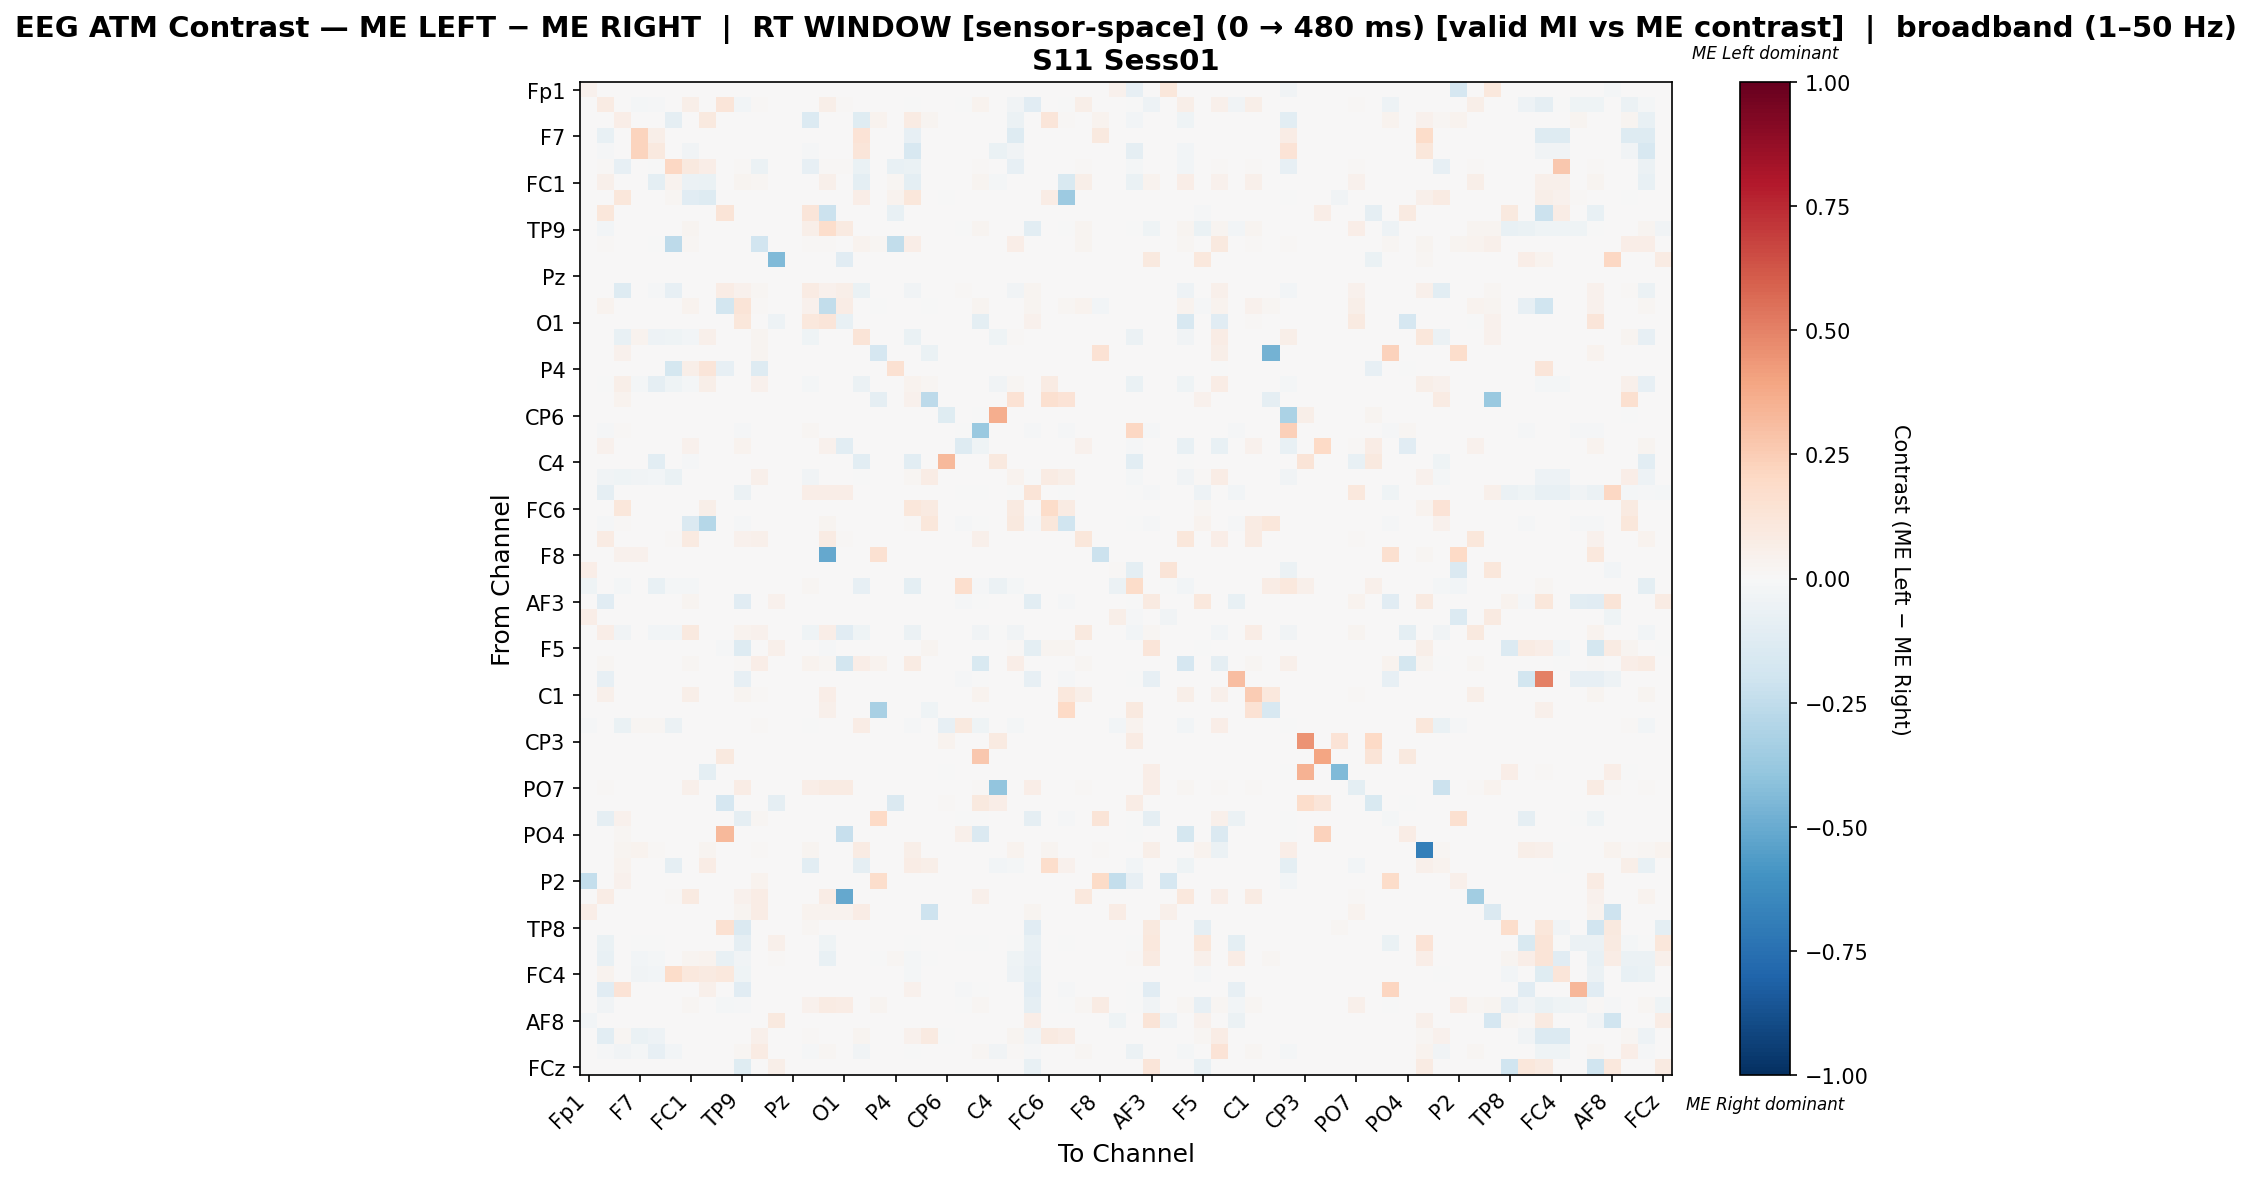

The data file committed next to this chart (first rows):
, Fp1, Fz, F3, F7, FT9, FC5, FC1, C3, T7, TP9, CP5, CP1, Pz, P3, P7, O1, Oz, O2, P4, P8, TP10, CP6, CP2
Fp1, 0.0449, 0.0, 0.0, 0.0, 0.0, 0.0, 0.0, 0.0, 0.0, 0.0, 0.0, 0.0, 0.0, 0.0, 0.0, 0.0, 0.0, 0.0, 0.0, 0.0, 0.0, 0.0, 0.0
Fz, 0.0, 0.08069, 0.0, -0.01875, -0.008333, 0.00692, 0.05767, 0.0, 0.1176, -0.0302, 0.01384, 0.0, 0.0, 0.0, 0.05767, 0.008074, 0.0, 0.0, 0.0, -0.00625, 0.0, 0.0, -0.004167
F3, 0.0, 0.0, 0.06886, 0.0, 0.0, -0.09147, 0.0, 0.09561, 0.0, 0.0, 0.0, 0.0, 0.0, -0.1377, 0.0, 0.0, -0.1181, 0.03143, 0.0, 0.08173, 0.02489, 0.0, 0.003929
F7, 0.0, -0.0709, 0.0, 0.2202, 0.06013, 0.0, 0.0, 0.0, 0.0, 0.0, 0.0, 0.0, 0.0, 0.002315, 0.002315, 0.002315, 0.1366, 0.0, 0.0, -0.08068, 0.0, 0.0, 0.0
FT9, 0.0, -0.01216, 0.0, 0.2219, 0.09417, 0.0, -0.03649, 0.0, 0.0, 0.0, 0.0, 0.0, 0.0, -0.009557, 0.0, 0.0, 0.1189, 0.0, 0.0, -0.1581, 0.0, 0.0, 0.0
FC5, 0.0, 0.01241, -0.08455, 0.0, -0.000813, 0.2107, 0.09926, 0.06948, 0.0, 0.01241, -0.05854, 0.0, 0.0, -0.08537, 0.01241, 0.01241, -0.06748, 0.0, -0.07642, -0.06748, 0.0, 0.0, 0.0
FC1, 0.0, 0.04713, 0.0, 0.0, -0.09417, 0.03512, -0.05969, -0.06612, 0.0, 0.02588, 0.02033, 0.0, 0.0, 0.0, 0.04806, 0.00647, -0.09417, 0.0, 0.02033, -0.09417, 0.0, 0.0, 0.0
C3, 0.0, 0.0, 0.1127, 0.0, 0.0, 0.02006, -0.1149, -0.1319, 0.0, 0.0, 0.0, 0.0, 0.0, 0.0, 0.0, 0.0, 0.07022, 0.0, 0.03164, 0.1111, 0.0, -0.00274, 0.0
T7, 0.0, 0.111, 0.001088, 0.0, 0.0, 0.0, 0.0, 0.0, 0.1326, 0.0, 0.0, 0.0, 0.0, 0.1186, -0.2185, 0.0, 0.0, 0.0, -0.07692, 0.0, 0.0, 0.0, 0.001088
TP9, 0.0, -0.03107, 0.0, 0.0, 0.0, 0.005871, 0.02642, 0.0, 0.0, 0.00525, 0.0, 0.0, 0.0, 0.05675, 0.1761, 0.09198, 0.0, 0.0, 0.0, 0.0, 0.0, 0.0, -0.003876
CP5, 0.0, 0.009972, 0.0, 0.0, -0.00365, -0.2591, 0.01709, 0.0, 0.0, 0.0, -0.1888, 0.0, 0.0, 0.01131, 0.01068, 0.0, 0.0341, 0.02208, -0.2482, 0.06401, 0.0, 0.0, 0.0
CP1, 0.0, 0.0, 0.0, 0.0, 0.0, 0.0, 0.0, 0.0, 0.0, 0.0, 0.0, -0.4385, 0.0, 0.0, 0.0, -0.1116, 0.0, 0.0, 0.0, 0.0, 0.0, 0.0, 0.0
Pz, 0.0, 0.0, 0.0, 0.0, 0.0, 0.0, 0.0, 0.0, 0.0, 0.0, 0.0, 0.0, 0.0, 0.0, 0.0, 0.0, 0.0, 0.0, 0.0, 0.0, 0.0, 0.0, 0.0
P3, 0.0, 0.0, -0.1274, 0.0, -0.009926, -0.08519, 0.0, 0.0, 0.074, 0.04149, 0.01591, 0.0, 0.0, 0.08583, 0.04564, 0.06224, -0.06738, 0.0, 0.0, -0.03695, 0.0, 0.0, 0.01037
P7, 0.0, 0.03672, 0.0, 0.0, 0.0, 0.00432, 0.03672, 0.0, -0.1868, 0.1303, 0.009359, 0.0, 0.0, 0.0468, -0.249, 0.07271, 0.0, -0.001495, 0.0, 0.0, -0.001495, 0.0, 0.0
O1, 0.0, 0.007109, 0.0, 0.0, 0.0, 0.007109, 0.007109, 0.0, 0.0, 0.1126, 0.0, -0.05024, 0.0, 0.1078, 0.1197, -0.07147, 0.0, 0.0, 0.0, 0.0, 0.0, 0.0, 0.0
Oz, 0.0, 0.0, -0.07661, 0.0326, -0.0481, -0.04678, -0.02456, 0.05115, 0.0, 0.0, 0.03092, 0.0, 0.0, -0.04149, 0.0, 0.0, 0.1322, 0.0, 0.0, -0.06405, 0.0, 0.0, 0.0
O2, 0.0, 0.0, 0.04149, 0.0, 0.0, 0.0, 0.0, 0.0, 0.0, 0.0, 0.02593, 0.0, 0.0, 0.0, 0.0, 0.0, 0.0, -0.1702, 0.0, 0.0, -0.06507, 0.0, 0.0
P4, 0.0, 0.0, 0.0, 0.0, 0.0, -0.1725, 0.06024, 0.1235, -0.0789, 0.0, -0.1284, 0.0, 0.0, 0.0, 0.0, 0.0, 0.0, 0.0, 0.1552, 0.0, 0.0, 0.0, 0.0
P8, 0.0, -0.005635, 0.05998, -0.01742, -0.09324, -0.04252, -0.02152, 0.0622, 0.0, 0.0, 0.04161, 0.0, 0.0, -0.02319, 0.0, 0.0, -0.06245, 0.0, 0.0, 0.03257, 0.01708, 0.0, 0.0
TP10, 0.0, 0.0, 0.03801, 0.0, 0.0, 0.0, 0.0, 0.0, 0.0, 0.0, 0.001056, 0.0, 0.0, 0.0, 0.0, 0.0, 0.0, -0.0885, 0.0, 0.03907, -0.2623, 0.0, 0.0
CP6, 0.0, 0.0, 0.0, 0.0, 0.0, 0.0, 0.0, 0.0, 0.0, 0.0, 0.0, 0.0, 0.0, 0.0, 0.0, 0.0, 0.0, 0.0, 0.0, 0.0, 0.0, -0.1249, 0.0
CP2, 0.0, -0.0117, 0.007962, 0.0, 0.0, 0.0, 0.0, 0.0, 0.0, -0.0117, 0.001592, 0.0, 0.0, 0.0207, 0.0, 0.0, 0.0, 0.001592, 0.0, 0.0, 0.0, 0.0, -0.0007543
Cz, 0.0, 0.04005, 0.0, 0.0, 0.0, 0.007509, 0.04005, 0.0, 0.0, 0.03504, 0.0, 0.0, 0.0, 0.0, 0.04005, -0.1074, 0.0, 0.0, 0.0, 0.0, 0.0, 0.0, -0.1328
C4, 0.0, 0.0, 0.0, 0.0, -0.1019, 0.0, -0.01359, 0.0, 0.0, 0.0, 0.0, 0.0, 0.0, 0.0, 0.0, 0.0, -0.1019, 0.0, 0.0, -0.1019, 0.0, 0.323, 0.0
T8, 0.0, -0.03664, -0.04273, -0.03398, -0.02398, -0.06795, 0.0, 0.0, 0.0, 0.0, 0.04885, 0.0, 0.0, -0.0336, 0.0, 0.0, -0.001768, 0.0, 0.0, 0.01732, 0.07461, 0.0, 0.0
FT10, 0.0, -0.09179, 0.0, 0.0, 0.0, 0.0, 0.0, 0.0, 0.0, -0.0603, 0.0, 0.0, 0.0, 0.06375, 0.06375, 0.06375, 0.0, 0.0, 0.0, 0.0, 0.0, 0.0, -0.003421
FC6, 0.0, 0.0, 0.1098, 0.0, 0.0, 0.0, 0.0, 0.05519, 0.0, 0.0, 0.0, 0.0, 0.0, 0.0, 0.0, 0.0, 0.0, 0.0, 0.0, 0.1104, 0.09199, 0.0, 0.0
FC2, 0.0, -0.01268, 0.01108, 0.0, 0.0, 0.0, -0.1416, -0.2833, 0.0, -0.01268, 0.0, 0.0, 0.0, 0.0, 0.02387, 0.0, 0.0, 0.0, 0.0, 0.01194, 0.1117, 0.0, -0.01268
F4, 0.0, 0.07822, 0.0, 0.0, 0.0, 0.009202, 0.09356, 0.0, 0.0, 0.04294, 0.05368, 0.0, 0.0, 0.0, 0.07975, 0.01074, 0.0, 0.0, 0.0, 0.0, 0.0, 0.0, 0.0
F8, 0.0, 0.0, 0.04507, 0.04131, 0.0, 0.0, 0.0, 0.0, 0.0, 0.0, 0.0, 0.0, 0.0, 0.0, -0.5152, 0.0, 0.0, 0.1512, 0.0, 0.0, 0.0, 0.0, 0.0
Fp2, 0.06721, 0.0, 0.0, 0.0, 0.0, 0.0, 0.0, 0.0, 0.0, 0.0, 0.0, 0.0, 0.0, 0.0, 0.0, 0.0, 0.0, 0.0, 0.0, 0.0, 0.0, 0.0, 0.0
AF7, -0.0392, 0.0, -0.02145, 0.0, -0.0747, -0.02145, -0.02293, 0.0, 0.0, 0.0, 0.001185, 0.0, 0.0, 0.01646, 0.0, 0.0, -0.0787, 0.0, 0.0, -0.09615, 0.00237, 0.0, 0.17
AF3, 0.0, -0.1141, 0.0, 0.0, 0.0, 0.0, 0.02384, 0.0, 0.0, -0.1141, 0.0, 0.04529, 0.0, 0.0, 0.0, 0.0, 0.0, 0.0, 0.0, 0.0, 0.0, 0.0, -0.009646
AFz, 0.06985, 0.0, 0.0, 0.0, 0.0, 0.0, 0.0, 0.0, 0.0, 0.0, 0.0, 0.0, 0.0, 0.0, 0.0, 0.0, 0.0, 0.0, 0.0, 0.0, 0.0, 0.0, 0.0
F1, 0.0, 0.06773, -0.03539, 0.0, -0.02429, -0.02742, 0.09695, 0.0, 0.0, 0.03718, 0.04648, 0.0, 0.0, -0.04303, 0.06906, -0.1115, -0.04441, 0.0, 0.0, -0.05968, 0.0, 0.0, 0.0
F5, 0.0, 0.0, 0.0, 0.0, 0.0, 0.0, 0.0, 0.0, -0.008424, -0.1252, 0.0, 0.05407, 0.0, 0.0, -0.008424, 0.0, 0.0, 0.0, 0.0, 0.0, 0.02601, 0.0, 0.0
FT7, 0.0, 0.02192, 0.0, 0.0, 0.0, 0.00299, 0.02192, 0.0, 0.0, 0.01395, 0.06527, 0.0, 0.0, 0.03787, 0.02192, -0.1865, 0.06677, 0.03338, 0.0, 0.08072, 0.0, 0.0, 0.0
FC3, 0.0, -0.07823, 0.0, 0.0, 0.0, 0.0, 0.0, 0.0, 0.0, -0.07823, 0.0, 0.0, 0.0, 0.0, 0.0, 0.0, 0.0, 0.0, 0.0, 0.0, 0.0, 0.0, -0.0102
C1, 0.0, 0.05374, 0.0, 0.0, 0.0, 0.006322, 0.05479, 0.0, 0.0, 0.0295, 0.01475, 0.0, 0.0, 0.0, 0.06533, 0.007376, 0.0, 0.0, 0.0, 0.0, 0.0, 0.0, 0.0
C5, 0.0, 0.0, 0.0, 0.0, 0.0, 0.0, 0.0, 0.0, 0.0, 0.0, 0.0, 0.0, 0.0, 0.0, 0.04839, 0.0, 0.0, -0.3254, 0.0, 0.0, -0.04545, 0.0, 0.0
TP7, -0.01498, 0.0, -0.06682, 0.02158, 0.02158, -0.05933, 0.0, 0.0, 0.0, 0.0, 0.01079, 0.0, 0.0, -6.370198656975579e-05, 0.0, 0.0, 0.07734, 0.0, 0.0, -0.01217, 0.0, -0.08065, 0.1011
CP3, 0.0, 0.0, 0.0, 0.0, 0.0, 0.0, 0.0, 0.0, 0.0, 0.0, 0.0, 0.0, 0.0, 0.0, 0.0, 0.0, 0.001832, 0.0, 0.0, 0.0, 0.0, 0.0348, 0.0
P1, 0.0, 0.0, 0.001718, 0.0, 0.0, 0.0, 0.0, 0.0, 0.09966, 0.0, 0.0, 0.0, 0.0, 0.0, 0.0, 0.0, 0.0, 0.0, 0.0, 0.0, 0.0, 0.0, 0.001718
P5, 0.0, 0.0, 0.0, 0.0, 0.0, 0.0, 0.0, -0.09494, 0.0, 0.0, 0.0, 0.0, 0.0, 0.0, 0.0, 0.0, 0.0, 0.0, 0.0, 0.0, 0.0, -0.006329, 0.0
PO7, 0.0, 0.008593, 0.0, 0.0, 0.0, 0.006445, 0.05156, 0.0, 0.0, 0.07519, 0.0, 0.0, 0.0, 0.06982, 0.08163, 0.08056, 0.0, 0.0, 0.0, 0.0, 0.0, 0.0, 0.0
PO3, 0.0, 0.0, 0.0, 0.0, 0.0, 0.0, 0.0, 0.0, -0.1705, 0.0, 0.0, -0.08852, 0.0, 0.0, 0.0, 0.0, 0.001661, 0.0, -0.1443, 0.0, 0.0, 0.01329, 0.0
POz, 0.0, -0.09146, 0.0397, 0.0, 0.0, 0.0, 0.0, 0.0, 0.0, -0.09146, 0.02247, 0.0, 0.0, 0.0, 0.0, 0.0, 0.0, 0.1985, 0.0, 0.0, 0.0, 0.0, -0.007317
PO4, 0.0, 0.0, 0.02308, 0.0, 0.0, 0.0, 0.0, 0.0, 0.3269, 0.0, 0.0, 0.0, 0.0, 0.0, 0.0, -0.23, 0.0, 0.0, 0.0, 0.0, 0.0, 0.0, 0.05
PO8, 0.0, 0.0, 0.02551, 0.03158, 0.01255, 0.0, 0.0, 0.0251, 0.0, 0.0, 0.01538, 0.006478, 0.0, 0.03077, 0.0, 0.0, 0.08543, 0.0, 0.0, 0.05547, 0.0, 0.0, 0.0
P6, 0.0, 0.0, 0.0385, 0.0, 0.0, -0.09019, 0.0, 0.07733, 0.0, 0.0, 0.0, 0.0, 0.0, -0.1086, 0.0, 0.0, -0.08932, 0.0, 0.0, 0.07604, 0.05989, 0.0, 0.0
P2, -0.2408, 0.0, 0.04199, 0.0, 0.0, 0.0, 0.0, 0.0, 0.0, 0.0, 0.03587, 0.0, 0.0, 0.0, 0.0, 0.0, 0.0, 0.1741, 0.0, 0.0, 0.0, 0.0, 0.0
CPz, 0.0, 0.07434, 0.0, 0.0, 0.0, 0.008746, 0.08892, 0.0, 0.0, 0.04082, 0.07434, 0.0, 0.0, 0.0, 0.0758, -0.5098, 0.0, 0.0, 0.0, 0.0, 0.0, 0.0, 0.0
CP4, 0.06776, 0.0, 0.0, 0.0, 0.0, 0.0, 0.0, 0.0, 0.0, 0.02602, 0.07156, 0.0, 0.0, 0.0316, 0.0316, 0.0316, 0.07807, 0.0, 0.0, 0.0, -0.2044, 0.0, 0.0
TP8, 0.0, 0.0, 0.0, 0.0, 0.0, 0.0, 0.0, 0.0, 0.1536, -0.1408, 0.0, 0.0, 0.0, 0.01797, 0.0, 0.0, 0.0, 0.0, 0.0, 0.0, 0.0, 0.0, 0.0
C6, 0.0, -0.06804, 0.0, -0.0008613, -0.0008613, 0.0, 0.0, 0.0, 0.0, -0.08699, 0.0, 0.04776, 0.0, 0.0, -0.04565, 0.0, 0.0, 0.0, 0.0, -0.0008613, 0.0, 0.0, -0.005168
C2, 0.0, -0.07768, 0.0, -0.02957, -0.02087, 0.0, 0.02496, 0.03844, -0.0713, -0.03652, 0.0, 0.01298, 0.0, 0.0, -0.07594, 0.0, 0.0, -0.0005797, 0.02047, -0.01913, -0.0005797, 0.0, 0.0
FC4, 0.0, 0.03448, 0.0, -0.03584, -0.0253, 0.1852, 0.1029, 0.09262, 0.1081, -0.04427, 0.0, 0.0, 0.0, 0.0, 0.0, 0.0, 0.0, 0.0, 0.0, -0.02319, 0.0, 0.0, 0.0
FT8, 0.0, -0.1113, 0.1329, 0.0, 0.0, 0.0, 0.0, 0.0538, 0.0, -0.1113, 0.0, 0.0, 0.0, 0.0, 0.0, 0.0, 0.0, 0.0, 0.0, 0.0443, 0.0, 0.0, -0.0106
F6, 0.0, -0.0344, 0.0, 0.0, 0.0, 0.004286, 0.01929, 0.0, -0.02316, -0.01244, 0.0, 0.0, 0.0, 0.04643, 0.08184, 0.07214, 0.0, 0.02786, 0.0, 0.0, 0.0, 0.0, -0.003158
... 4 more rows
